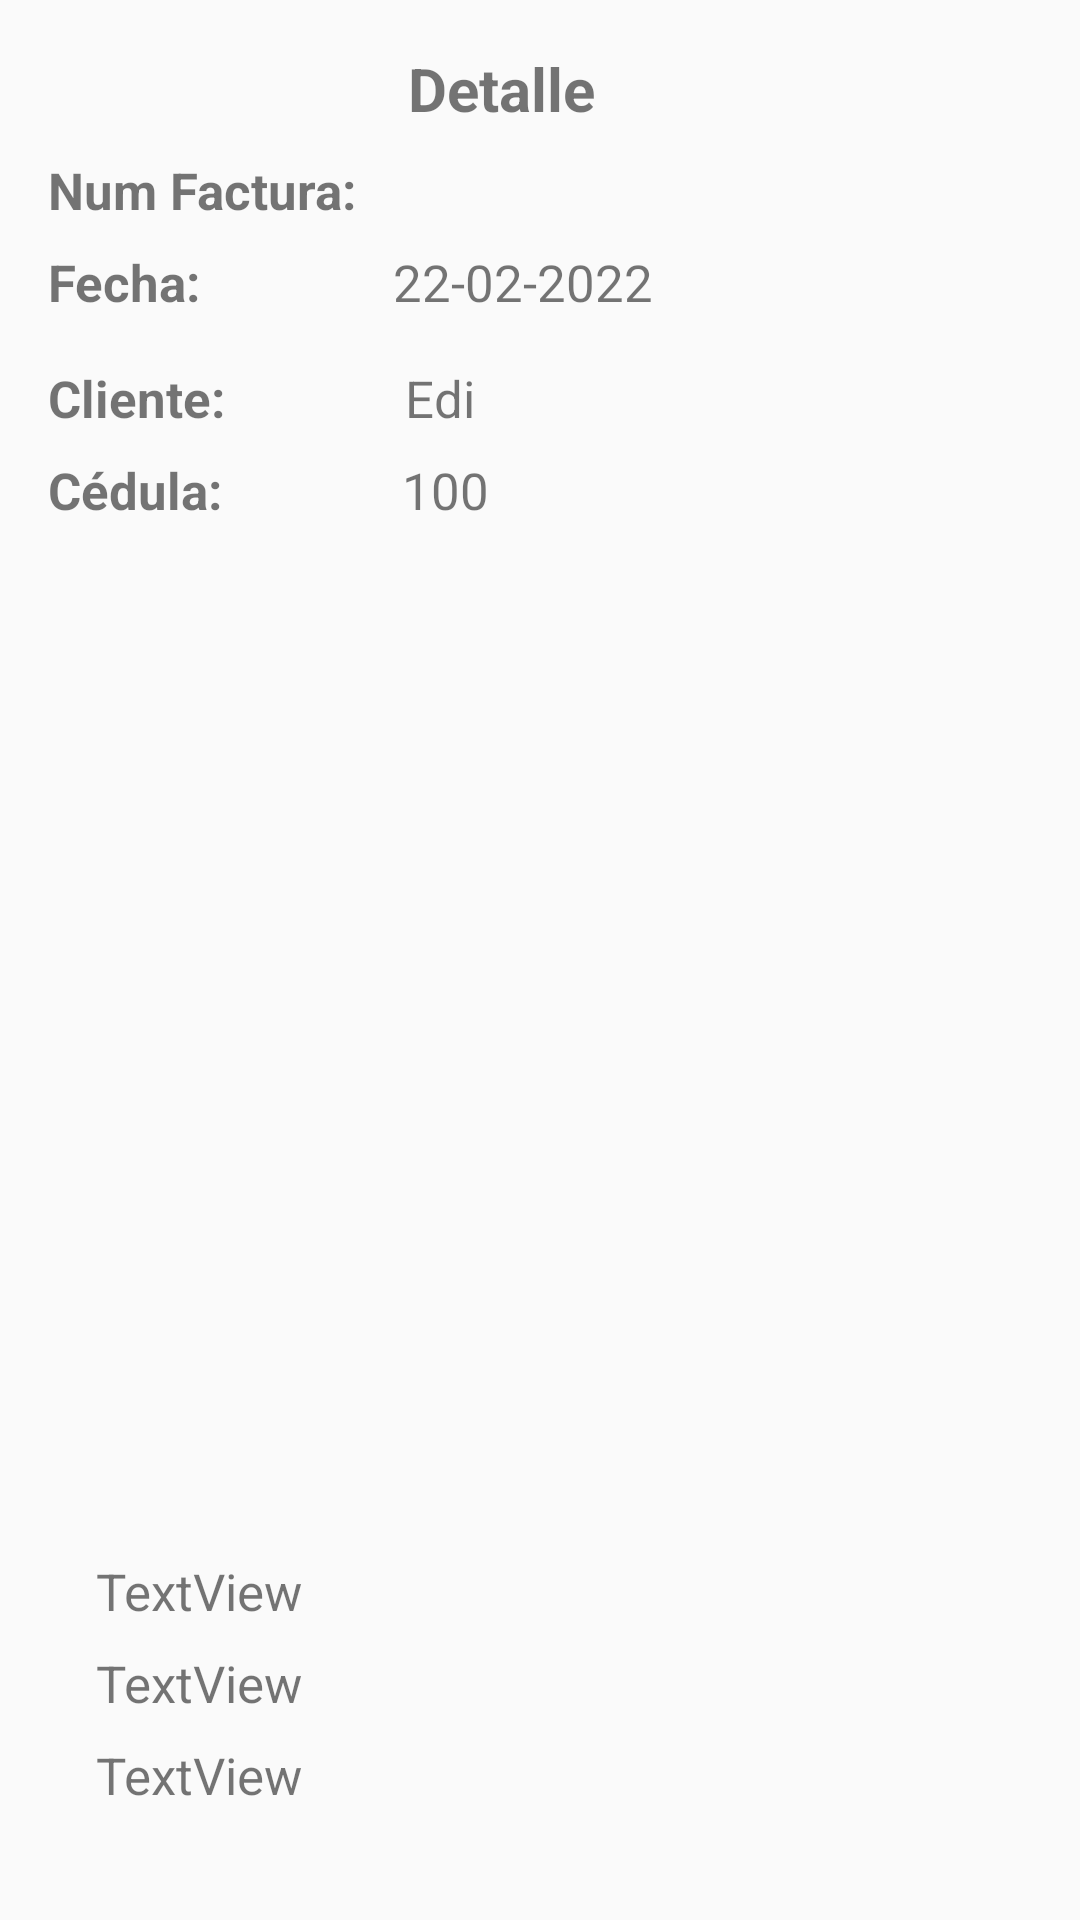

Layout XML and referenced resources for this Android screen:
<!-- AndroidManifest.xml: application theme AppTheme -->
<!-- res/layout/activity_ver_detalle_pedido_factura.xml -->
<?xml version="1.0" encoding="utf-8"?>
<androidx.constraintlayout.widget.ConstraintLayout xmlns:android="http://schemas.android.com/apk/res/android"
    xmlns:app="http://schemas.android.com/apk/res-auto"
    xmlns:tools="http://schemas.android.com/tools"
    android:layout_width="match_parent"
    android:layout_height="match_parent"
    tools:context=".VerDetallePedidoFacturaActivity">

    <TextView
        android:id="@+id/textView11"
        android:layout_width="wrap_content"
        android:layout_height="wrap_content"
        android:layout_marginStart="16dp"
        android:layout_marginTop="8dp"
        android:text="Cédula:"
        android:textSize="17dp"
        android:textStyle="bold"
        app:layout_constraintStart_toStartOf="parent"
        app:layout_constraintTop_toBottomOf="@+id/textView10" />

    <androidx.recyclerview.widget.RecyclerView
        android:id="@+id/listRecyclerViewDetallePed"
        android:layout_width="match_parent"
        android:layout_height="300dp"
        android:layout_marginTop="152dp"
        app:layout_constraintTop_toBottomOf="@+id/textView12"
        tools:layout_editor_absoluteX="0dp" />

    <TextView
        android:id="@+id/txtNumPedido"
        android:layout_width="wrap_content"
        android:layout_height="wrap_content"
        android:layout_marginStart="16dp"
        android:layout_marginTop="52dp"
        android:text="Num Factura: "
        android:textSize="17dp"
        android:textStyle="bold"
        app:layout_constraintStart_toStartOf="parent"
        app:layout_constraintTop_toTopOf="parent" />

    <TextView
        android:id="@+id/textView12"
        android:layout_width="wrap_content"
        android:layout_height="wrap_content"
        android:layout_marginStart="136dp"
        android:layout_marginTop="16dp"
        android:text="Detalle"
        android:textStyle="bold"
        android:textSize="20dp"
        app:layout_constraintStart_toStartOf="parent"
        app:layout_constraintTop_toTopOf="parent" />


    <TextView
        android:id="@+id/txtFechaPedido"
        android:layout_width="wrap_content"
        android:layout_height="wrap_content"
        android:layout_marginStart="64dp"
        android:layout_marginTop="8dp"
        android:text="22-02-2022"
        android:textSize="17dp"
        app:layout_constraintStart_toEndOf="@+id/textView7"
        app:layout_constraintTop_toBottomOf="@+id/txtNumPedido" />

    <TextView
        android:id="@+id/txtClientePedido"
        android:layout_width="wrap_content"
        android:layout_height="wrap_content"
        android:layout_marginStart="60dp"
        android:layout_marginTop="16dp"
        android:text="Edi"
        android:textSize="17dp"
        app:layout_constraintStart_toEndOf="@+id/textView10"
        app:layout_constraintTop_toBottomOf="@+id/txtFechaPedido" />

    <TextView
        android:id="@+id/txtCedulaCliPedido"
        android:layout_width="wrap_content"
        android:layout_height="wrap_content"
        android:layout_marginStart="60dp"
        android:layout_marginTop="8dp"
        android:text="100"
        android:textSize="17dp"
        app:layout_constraintStart_toEndOf="@+id/textView11"
        app:layout_constraintTop_toBottomOf="@+id/txtClientePedido" />

    <TextView
        android:id="@+id/txtSubtotalPedido"
        android:layout_width="wrap_content"
        android:layout_height="wrap_content"
        android:layout_marginStart="32dp"
        android:layout_marginTop="24dp"
        android:text="TextView"
        android:textSize="17dp"
        app:layout_constraintStart_toStartOf="parent"
        app:layout_constraintTop_toBottomOf="@+id/listRecyclerViewDetallePed" />

    <TextView
        android:id="@+id/txtIvaPedido"
        android:layout_width="wrap_content"
        android:layout_height="wrap_content"
        android:layout_marginStart="32dp"
        android:layout_marginTop="8dp"
        android:text="TextView"
        android:textSize="17dp"
        app:layout_constraintStart_toStartOf="parent"
        app:layout_constraintTop_toBottomOf="@+id/txtSubtotalPedido" />

    <TextView
        android:id="@+id/txtTotalPedido"
        android:layout_width="wrap_content"
        android:layout_height="wrap_content"
        android:layout_marginStart="32dp"
        android:layout_marginTop="8dp"
        android:text="TextView"
        android:textSize="17dp"
        app:layout_constraintStart_toStartOf="parent"
        app:layout_constraintTop_toBottomOf="@+id/txtIvaPedido" />


    <TextView
        android:id="@+id/textView7"
        android:layout_width="wrap_content"
        android:layout_height="wrap_content"
        android:layout_marginStart="16dp"
        android:layout_marginTop="8dp"
        android:text="Fecha:"
        android:textSize="17dp"
        android:textStyle="bold"
        app:layout_constraintStart_toStartOf="parent"
        app:layout_constraintTop_toBottomOf="@+id/txtNumPedido" />

    <TextView
        android:id="@+id/textView10"
        android:layout_width="wrap_content"
        android:layout_height="wrap_content"
        android:layout_marginStart="16dp"
        android:layout_marginTop="16dp"
        android:text="Cliente:"
        android:textSize="17dp"
        android:textStyle="bold"
        app:layout_constraintStart_toStartOf="parent"
        app:layout_constraintTop_toBottomOf="@+id/textView7" />

    <RelativeLayout
        xmlns:android="http://schemas.android.com/apk/res/android"
        xmlns:app="http://schemas.android.com/apk/res-auto"
        xmlns:tools="http://schemas.android.com/tools"
        android:layout_width="match_parent"
        android:layout_height="match_parent"
        tools:context=".Activities.HomeActivity">

        <RelativeLayout
            android:layout_width="match_parent"
            android:layout_height="match_parent"
            android:id="@+id/relativelayout"
            android:layout_marginBottom="65dp"
            android:padding="5dp">

        </RelativeLayout>

    </RelativeLayout>
</androidx.constraintlayout.widget.ConstraintLayout>
<!-- resources referenced by this layout -->
<resources>
  <style name="AppTheme" parent="Theme.AppCompat.Light.NoActionBar">
      <item name="android:statusBarColor">#00000000</item>
      </style>
</resources>
